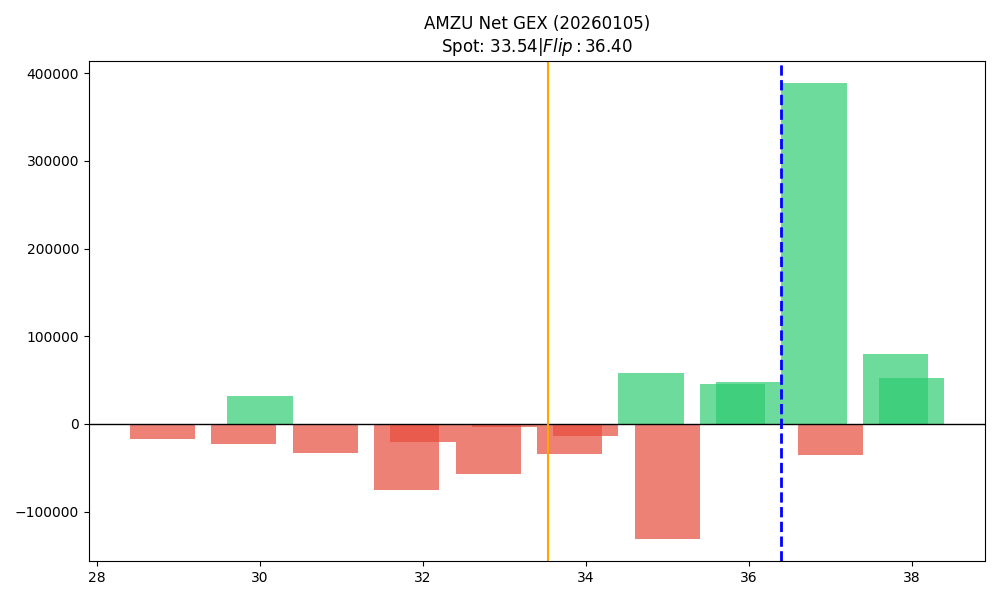

Values plotted in this chart, from the file beside it:
strike, call_gex, put_gex, net_gex
28.8, 12557, 29472, -16914
29.0, 4528, 6088, -1560
29.8, 8211, 31702, -23491
30.0, 61512, 29247, 32265
30.8, 21801, 55220, -33419
31.0, 8764, 10565, -1801
31.8, 33272, 108764, -75492
32.0, 16153, 37377, -21224
32.8, 84803, 142478, -57675
33.0, 25437, 28777, -3341
33.8, 354571, 388581, -34010
34.0, 42307, 56347, -14040
34.8, 147318, 89870, 57447
35.0, 232157, 362970, -130813
35.8, 189327, 144269, 45058
36.0, 79339, 32058, 47281
36.8, 447182, 58729, 388454
37.0, 50384, 86292, -35908
37.8, 121267, 41509, 79758
38.0, 63860, 11752, 52108
